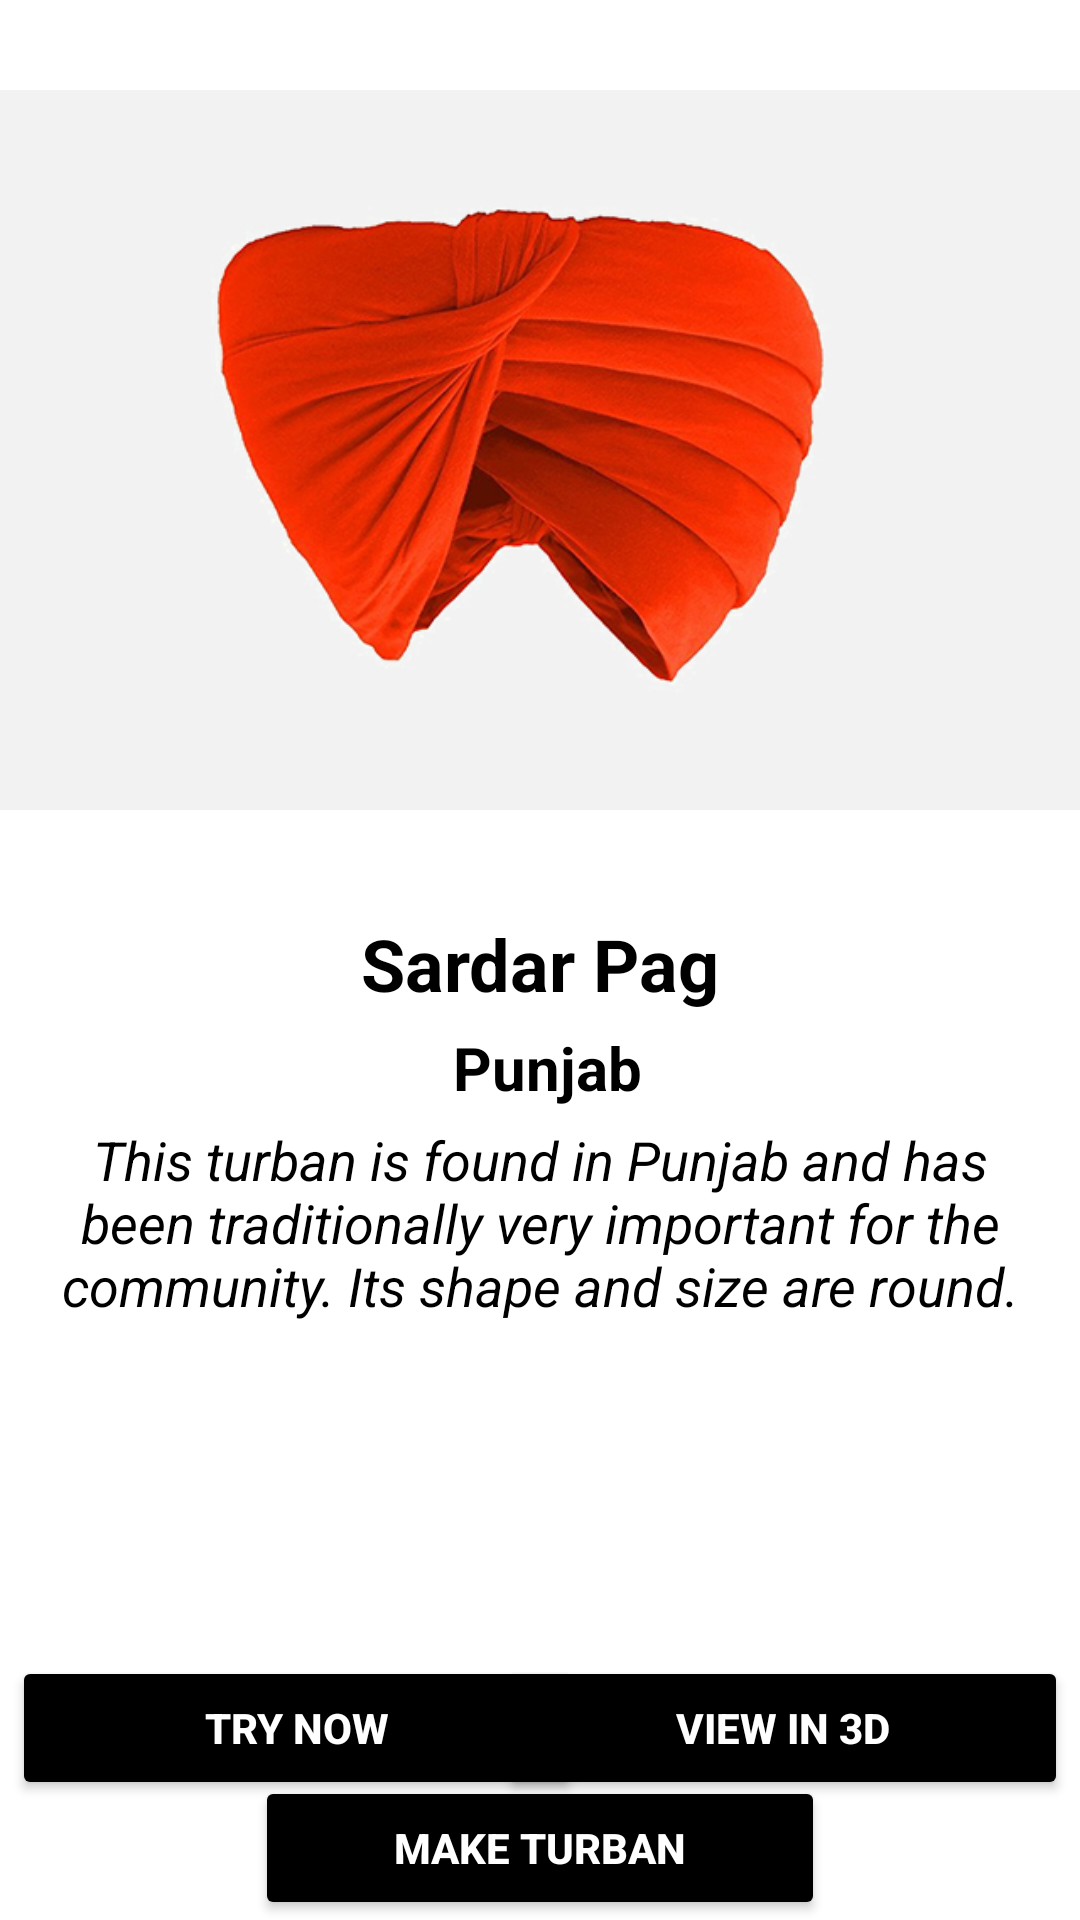

This screen was rendered from an Android layout file. Write that file and the resources it references.
<!-- AndroidManifest.xml: application theme Theme.Turban -->
<!-- res/layout/turban_page.xml -->
<?xml version="1.0" encoding="utf-8"?>
 <RelativeLayout
        xmlns:android="http://schemas.android.com/apk/res/android"
        android:layout_width="match_parent"
        android:layout_height="match_parent"
        android:orientation="vertical"
        android:backgroundTint="@color/white">

        <ImageView
            android:id="@+id/imgTurban"
            android:layout_width="match_parent"
            android:layout_height="300dp"
            android:src="@drawable/turban_sample"/>
        <TextView
            android:id="@+id/txtTurbanName"
            android:layout_width="wrap_content"
            android:layout_height="wrap_content"
            android:text="Sardar Pag"
            android:layout_below="@id/imgTurban"
            android:layout_centerHorizontal="true"
            android:textColor="@color/black"
            android:background="@color/white"
            android:textSize="24sp"
            android:layout_margin="5dp"
            android:textStyle="bold"/>
    <TextView
        android:id="@+id/txtTurLocat"
        android:layout_width="wrap_content"
        android:layout_height="wrap_content"
        android:layout_below="@id/txtTurbanName"
        android:drawableLeft="@drawable/location_icon"
        android:text=" Punjab"
        android:textColor="@color/black"
        android:background="@color/white"
        android:textSize="20sp"
        android:textStyle="bold"
        android:layout_centerHorizontal="true"
        />
    <ScrollView
        android:layout_width="wrap_content"
        android:layout_height="wrap_content"
        android:layout_below="@id/txtTurLocat"
        android:background="@color/white">
        <TextView
            android:id="@+id/txtTurbanDesc"
            android:layout_width="match_parent"
            android:layout_height="wrap_content"
            android:text="This turban is found in Punjab and has been traditionally very important for the community. Its shape and size are round."
            android:textSize="18sp"
            android:textColor="@color/black"
            android:textAlignment="center"
            android:textStyle="italic"
            android:layout_margin="5dp"/>
    </ScrollView>

        <Button
            android:id="@+id/btnTryNow"
            android:layout_width="wrap_content"
            android:layout_height="wrap_content"
            android:backgroundTint="@color/black"
            android:layout_centerHorizontal="true"
            android:text="Try Now"
            android:textColor="@color/white"
            android:textStyle="bold"
            android:layout_alignBottom="@id/btnMakeTurban"
            android:layout_alignParentLeft="true"
            android:width="190dp"
            android:layout_marginBottom="40dp"
            android:layout_marginStart="4dp"
            android:padding="5dp"/>

        <Button
            android:id="@+id/btnView3D"
            android:layout_width="wrap_content"
            android:layout_height="wrap_content"
            android:backgroundTint="@color/black"
            android:layout_alignRight="@id/btnTryNow"
            android:layout_alignBottom="@id/btnMakeTurban"
            android:layout_alignParentEnd="true"
            android:layout_alignParentBottom="true"
            android:text="View In 3D"
            android:textColor="@color/white"
            android:textStyle="bold"
            android:width="190dp"
            android:layout_marginBottom="40dp"
            android:layout_marginEnd="4dp"
            android:padding="5dp"/>

    <Button
        android:id="@+id/btnMakeTurban"
        android:layout_width="wrap_content"
        android:layout_height="wrap_content"
        android:layout_alignParentBottom="true"
        android:layout_centerHorizontal="true"
        android:backgroundTint="@color/black"
        android:text="Make Turban"
        android:textColor="@color/white"
        android:textStyle="bold"
        android:width="190dp"
        android:padding="5dp"/>

    </RelativeLayout>
<!-- resources referenced by this layout -->
<resources>
  <!-- drawable turban_sample: jpg bitmap (drawable, 88227 bytes) -->
  <style name="Theme.Turban" parent="Theme.MaterialComponents.DayNight.DarkActionBar">
          
          <item name="colorPrimary">@color/black</item>
          <item name="colorPrimaryVariant">@color/black</item>
          <item name="colorOnPrimary">@color/white</item>
          
          <item name="colorSecondary">@color/teal_200</item>
          <item name="colorSecondaryVariant">@color/teal_700</item>
          <item name="colorOnSecondary">@color/black</item>
          
          <item name="android:statusBarColor" tools:targetApi="l">?attr/colorPrimaryVariant</item>
          
      </style>
  <!-- not gathered from this repository: default colours our renderer supplied (Android Studio template values) -->
  <color name="teal_200">#FF03DAC5</color>
  <color name="teal_700">#FF018786</color>
  <color name="black">#FF000000</color>
  <color name="white">#FFFFFFFF</color>
</resources>
